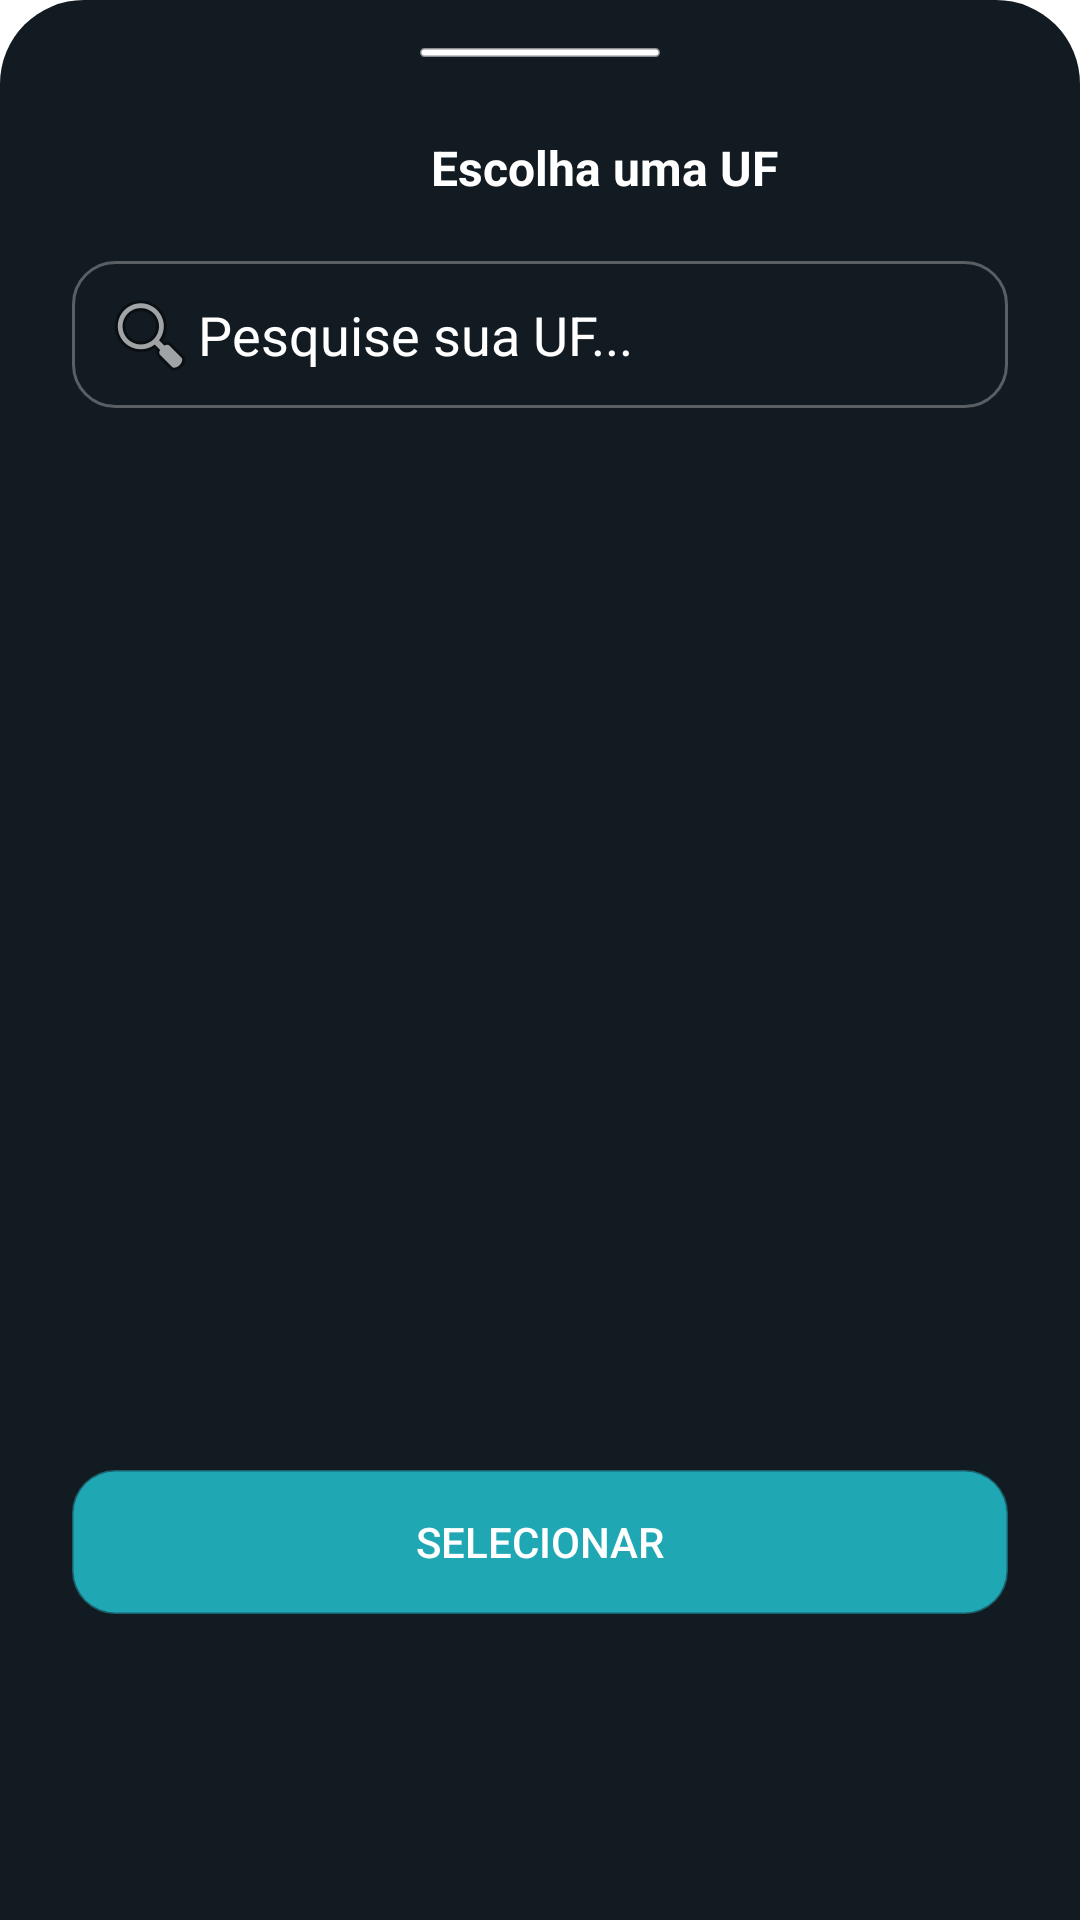

Reconstruct the res/layout file that produces this screen, plus the resources it refers to.
<!-- AndroidManifest.xml: application theme Theme.Empresa -->
<!-- res/layout/modal_uf_fragment.xml -->
<?xml version="1.0" encoding="utf-8"?>
<LinearLayout xmlns:android="http://schemas.android.com/apk/res/android"
    xmlns:app="http://schemas.android.com/apk/res-auto"
    xmlns:tools="http://schemas.android.com/tools"
    android:layout_width="match_parent"
    android:layout_height="wrap_content"
    android:background="@drawable/bordas_bottom_shhet"
    android:backgroundTint="#FF131B22"
    tools:context=".View.Dialog.Modal_uf"
    app:layout_behavior="com.google.android.material.bottomsheet.BottomSheetBehavior"
    app:behavior_hideable="true"
    app:behavior_peekHeight="220dp">

    <LinearLayout
        android:layout_width="match_parent"
        android:orientation="vertical"
        android:layout_height="wrap_content">

        <View
            android:id="@+id/view6"
            android:layout_width="match_parent"
            android:layout_marginLeft="140dp"
            android:layout_marginRight="140dp"
            android:layout_marginTop="16dp"
            android:layout_height="3dp"
            android:background="@drawable/bordas_areedontadas"
            android:backgroundTint="@color/white"
            android:layout_gravity="center"/>

        <LinearLayout
            android:layout_width="match_parent"
            android:layout_height="match_parent"
            android:orientation="horizontal">

            <TextView
                android:id="@+id/textView3"
                android:layout_width="315dp"
                android:layout_height="wrap_content"
                android:layout_marginStart="24dp"
                android:paddingStart="40dp"
                android:layout_marginTop="26dp"
                android:text="Escolha uma UF"
                android:textAlignment="center"
                android:textColor="@color/white"
                android:textSize="16dp"
                android:textStyle="bold"
                app:layout_constraintStart_toStartOf="parent"
                app:layout_constraintTop_toTopOf="parent" />
            <ImageView
                android:id="@+id/xuf"
                android:layout_width="wrap_content"
                android:layout_height="wrap_content"
                android:layout_marginTop="20dp"
                android:layout_marginEnd="24dp"
                android:src="@android:drawable/ic_menu_close_clear_cancel"
                app:layout_constraintEnd_toEndOf="parent"
                app:layout_constraintTop_toTopOf="parent" />

        </LinearLayout>
        <EditText
            android:id="@+id/buscauf"
            android:layout_width="match_parent"
            android:layout_height="49dp"
            android:layout_marginStart="24dp"
            android:layout_marginTop="16dp"
            android:layout_marginEnd="24dp"
            android:textColor="@color/white"
            android:textColorHint="@color/white"
            android:background="@drawable/bordas_areedontadas"
            android:drawableLeft="@android:drawable/ic_menu_search"
            android:padding="10dp"
            android:hint="Pesquise sua UF..."
            app:layout_constraintEnd_toEndOf="parent"
            app:layout_constraintHorizontal_bias="0.0"
            app:layout_constraintStart_toStartOf="parent"
            app:layout_constraintTop_toBottomOf="@+id/textView3" />

        <androidx.recyclerview.widget.RecyclerView
            android:id="@+id/recyuf"
            android:layout_width="match_parent"
            android:layout_height="320dp"

            android:layout_marginTop="16dp"

            app:layout_constraintEnd_toEndOf="parent"
            app:layout_constraintStart_toStartOf="parent"
            app:layout_constraintTop_toBottomOf="@+id/buscauf" />

        <androidx.appcompat.widget.AppCompatButton
            android:id="@+id/buton_uf_selecionar"
            android:background="@drawable/bordas_areedontadas"
            android:backgroundTint="@color/corpadrao"
            android:textColor="@color/white"
            android:layout_width="match_parent"
            android:layout_marginTop="18dp"
            android:layout_marginBottom="12dp"
            android:layout_marginRight="24dp"
            android:layout_marginLeft="24dp"
            android:layout_height="wrap_content"
            android:text="Selecionar" />
    </LinearLayout>
</LinearLayout>
<!-- resources referenced by this layout -->
<resources>
  <color name="corpadrao">#20A7B4</color>
  <color name="white">#FFFFFFFF</color>
  <!-- drawable bordas_areedontadas (drawable) -->
  <?xml version="1.0" encoding="utf-8"?>
  <shape xmlns:android="http://schemas.android.com/apk/res/android">
      <corners
          android:radius="14dp"
          >
  
  
      </corners>
      <stroke
          android:width="1dp" android:color="#819EA3A3"
          >
  
      </stroke>
  
  </shape>
  <!-- drawable bordas_bottom_shhet (drawable) -->
  <?xml version="1.0" encoding="utf-8"?>
  <shape xmlns:android="http://schemas.android.com/apk/res/android">
     <corners
         android:topLeftRadius="28dp"
         android:topRightRadius="28dp">
  
     </corners>
  </shape>
  <style name="Theme.Empresa" parent="Theme.MaterialComponents.DayNight.NoActionBar">
          
          <item name="colorPrimary">@color/purple_500</item>
          <item name="colorPrimaryVariant">#248BE3</item>
          <item name="colorOnPrimary">@color/white</item>
          
          <item name="colorSecondary">@color/teal_200</item>
          <item name="colorSecondaryVariant">@color/teal_700</item>
          <item name="colorOnSecondary">#0AC3B3</item>
          
          <item name="android:statusBarColor" tools:targetApi="l">@color/cordefundo</item>
          
      </style>
  <color name="purple_500">#0AC3DC</color>
  <color name="teal_200">#20A7B4</color>
  <color name="teal_700">#FF018786</color>
  <color name="cordefundo">#1C2934</color>
</resources>
